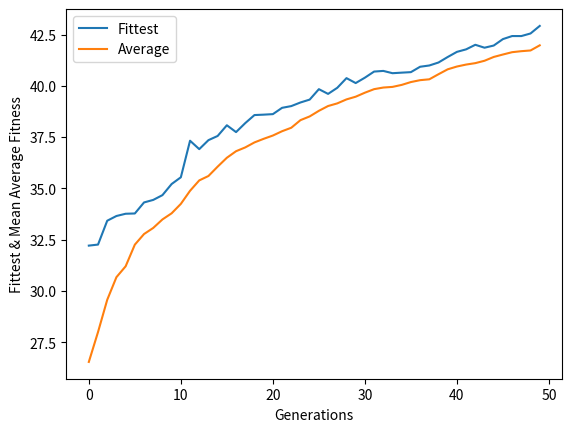

Here is the Python script that generated this plot:
import random
from operator import attrgetter
import matplotlib.pyplot as plt
import copy

populationSize = 50
geneCount = 50
generations = 50
mutationStep = random.uniform(0.0, 0.1)  # Mutation step needs to be small to reach a near perfect child


class Individual:
    def __init__(self):
        self.gene = []
        self.fitness = 0.0


def mutation(child):
    mutation_rate = random.uniform(1 / populationSize, 1 / geneCount)

    for i in range(0, len(child.gene)):
        mutation_probability = random.uniform(0.0, 1.0)
        if mutation_probability < (100 * mutation_rate):
            alteration = random.uniform(0, mutationStep)
            if random.randint(1, 2) % 2:
                if child.gene[i] + alteration < 1.0:  # Ensure a gene cannot be more than 1.0
                    child.gene[i] = child.gene[i] + alteration
                else:
                    child.gene[i] = 1.0
            else:
                if child.gene[i] + alteration > 0.0:  # Ensure a gene cannot be less than 0.0
                    child.gene[i] = child.gene[i] - alteration
                else:
                    child.gene[i] = 1.0


def evaluate(array):
    fitness = 0.0
    loop = 0
    for agents in array:
        for _ in agents.gene:
            fitness = fitness + agents.gene[loop]  # Add all gene fitnesses together
            loop = loop + 1
        agents.fitness = fitness
        fitness = 0.0
        loop = 0


def get_fittest(array):
    temp = copy.deepcopy(array)
    temp.sort(key=attrgetter('fitness'), reverse=True)
    fittest = temp[0]
    return fittest


def get_mean_average(array):
    total = 0.0
    evaluate(array)
    for offspring in array:
        total = total + offspring.fitness
    return total / len(array)


class Population:
    def __init__(self):
        self.agents = []
        self.offspring = []

    def add_individuals(self, population_size, gene_count):
        for _ in range(0, population_size):
            gene = []
            for _ in range(0, gene_count):
                gene.append(random.uniform(0.0, 1.0))
            individual = Individual()
            individual.gene = gene[:]
            self.agents.append(individual)

    # Tournament Selection
    def select_parents(self):
        self.offspring = []
        for i in range(0, populationSize):
            p1 = random.randint(0, populationSize - 1)  # -1 because array starts at 0
            p2 = random.randint(0, populationSize - 1)

            if self.agents[p1].fitness >= self.agents[p2].fitness:
                self.offspring.append(self.agents[p1])
            else:
                self.offspring.append(self.agents[p2])

    def crossover_mutation(self):
        new_population = []
        end = int(populationSize / 2)
        for _ in range(0, end):
            a = random.randint(0, populationSize - 1)
            b = random.randint(0, populationSize - 1)

            individual_one = self.offspring[a]
            individual_two = self.offspring[b]

            cross_point = random.randint(int(geneCount * 0.5), int(geneCount * 0.9))

            child1 = Individual()
            child2 = Individual()
            child1.gene = individual_one.gene[:cross_point]
            child1.gene.extend(individual_two.gene[cross_point:])
            child2.gene = individual_two.gene[:cross_point]
            child2.gene.extend(individual_one.gene[cross_point:])

            mutation(child1)
            mutation(child2)

            new_population.append(child1)
            new_population.append(child2)

        self.offspring = new_population


def main():
    fittest = []
    mean_average = []
    population = Population()
    population.add_individuals(populationSize, geneCount)
    evaluate(population.agents)

    for _ in range(0, generations):
        population.select_parents()
        population.crossover_mutation()
        evaluate(population.offspring)
        fittest_individual = get_fittest(population.offspring)
        mean_fitness = get_mean_average(population.offspring)
        fittest.append(fittest_individual.fitness)
        mean_average.append(mean_fitness)
        population.agents = copy.deepcopy(population.offspring)

    print("Fittest", fittest[-1])
    print("Mean Average", mean_average[-1])
    plt.plot(fittest)
    plt.plot(mean_average)
    plt.legend(['Fittest', 'Average'])
    plt.ylabel('Fittest & Mean Average Fitness')
    plt.xlabel('Generations')
    plt.show()


main()
